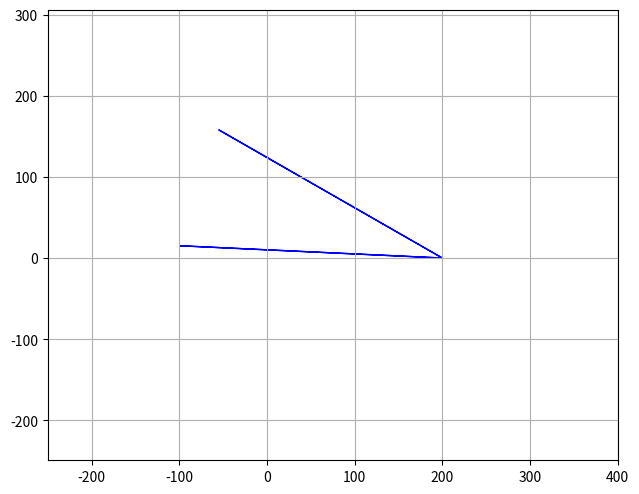

Generate this figure with matplotlib: (Note: this script raises an exception after producing the figure.)
# -*- coding: utf-8 -*-
"""
Created on Sun Mar  5 12:03:04 2017

[redacted]
asdftoger

"""
import matplotlib.pyplot as plt
import numpy as np
import pandas as pd
import sys

from matplotlib import patches
import matplotlib.animation as animation
#Defines crossed or open configuration
ROTATION = 'ccw'
MODE = 'open'
#Lengths of the linkages, 
#a,b,c,d represent linkages starting from left fixed and going clockwise
#makes sure that the grashoff condition is satisfied
#Since linkage a is the driving linkage, b+c must be greater than a+d

a,b,c,d = 50,60,200,200
assert(b + c >= d + a)

#the angle that the linkages make wrt xaxis of the fixed points a,d
#step controls how fast the linkage drives
step = 20/180
if ROTATION == 'cw':
    th_a = np.arange(2*np.pi,0,-step*np.pi)
else:
    th_a = np.arange(0,2*np.pi+0.0001,step*np.pi)

#Degrees, used for drawing arcs
th_a_d = th_a * 180/np.pi

#==============================================================================
# Calculating theta_d
#==============================================================================
K1 = d/a
K2 = d/c
K3 = (a**2-b**2+c**2+d**2)/(2*a*c)
A = np.cos(th_a) - K1 - K2*np.cos(th_a) + K3
B = -2*np.sin(th_a)
C = K1 - (K2+1)*np.cos(th_a) + K3

#Grashoff condition
disc = (B**2)-4*A*C 

#Checks if the four_bar linkage is grashoff
assert( np.greater_equal(disc,0).all())

#Final formula for other fixed angle
if MODE =='open':
    th_d = 2*np.arctan((-B - np.sqrt(disc) )/(2*A))
else:
    th_d = 2*np.arctan((-B + np.sqrt(disc) )/(2*A))
#Degrees, used for drawing arcs
th_d_d = th_d * 180/np.pi

#==============================================================================
# Calculating theta_b
#==============================================================================

#x1,x2 ... y1,y2 refer to the points starting from 0,0 going clockwise
#1 and 4 are fixed
x1,x4 = 0,d
y1,y4 = 0,0
#2 and 3 are updating
#x3 needs d to be added
x2,x3 = a*np.cos(th_a), d + c*np.cos(th_d)
y2,y3 = a*np.sin(th_a), c*np.sin(th_d)

#theta b is the arctan of point 3 and 2
th_b = np.arctan((y3-y2)/(x3-x2))
#Degrees, used for drawing arcs
th_b_d = th_b * 180/np.pi


#==============================================================================
# Determining axes limits
#==============================================================================


#Defining xandylims of the plot
temp = x1,x2,x3,x4
xmin = np.amin([np.amin(mini) for mini in temp])
xmax = np.amax([np.amax(mini) for mini in temp])
temp = y1,y2,y3,y4
ymin = np.amin([np.amin(mini) for mini in temp])
ymax = np.amax([np.amax(mini) for mini in temp])
#xmin,xmax

fig = plt.figure()
fig.set_size_inches(6,4.8,True)
plt.axis('off')
plt.tight_layout()
bord = 200 #give the animation an offset
ax = fig.add_subplot(111, autoscale_on=True,
                     xlim=(xmin-bord, xmax+bord), ylim=(ymin-bord, ymax+bord))
ax.grid()
#Draw linkages
line, = ax.plot([], [], marker = 'o',c = 'k',lw = 6,ms = 10)
#==============================================================================
# Follower curve
#==============================================================================
    
#==============================================================================
# Drawing angles
#==============================================================================
#Draw maximum angle subtended by output linkage
len_arrow = 300
#Max and min angles, radians
a_min = np.amin(th_d)
a_max = np.amax(th_d)
#draw arrows
ax.arrow(x4,y4,
         len_arrow * np.cos(a_min), len_arrow * np.sin(a_min),
         fc='b', ec='b')
ax.arrow(x4,y4,
         len_arrow * np.cos(a_max), len_arrow * np.sin(a_max)
         ,fc='b', ec='b')
#Max and min angles, degrees
a_min = np.amin(th_d_d)
a_max = np.amax(th_d_d)
#Draw angle between the arrows
ang_radius = 200 #for both drawing and writing
ang_subtended = a_max - a_min #angle subtended
ang_patch = patches.Arc((x4,y4),ang_radius,ang_radius,a_min,0,ang_subtended)
ax.add_patch(ang_patch)

#Write angle
#x,y = (x4 + ang_radius*np.cos(a_min),y4 + ang_radius*np.sin(a_min))
#s = str(round(ang_subtended,2) )
#ang_text = ax.text(x,y,'')
#ang_text.set_text(s)

#Initialize an arc patch
#patch1 -> angle of point1 etc.
patch1 = patches.Arc((x1,y1),100,100,0,0,0,color='r')
patch2 = patches.Arc((x2[0],y2[0]),100,100,0,0,0,color='g')
patch4 = patches.Arc((x4,y4),100,100,0,0,0,color = 'b')

#Transmisson angle
len_arrow = 100
#arrow direction: use 0[i] - 0[i-1]/dt
v_b = (np.roll(th_d,1) - np.roll(th_d,-1))*30

arrow1 = patches.Arrow(x3[0],y3[0],0,0)
arrow2 = patches.Arrow(x3[0],y3[0],0,0)
arrow3 = patches.Arrow(x3[0],y3[0],0,0)
ang_text = ax.text(0.5, 0.1, '', transform=ax.transAxes)

#==============================================================================
# Animating
#==============================================================================
#Initialize lines and patches
def init():
    line.set_data([], [])
    ax.add_patch(patch1)
    ax.add_patch(patch2)
    ax.add_patch(patch4)
    
    ax.add_patch(arrow1)
    ax.add_patch(arrow2)
    ax.add_patch(arrow3)
    ang_text.set_text('')
    return line, ang_text
    
#Animate
def animate(i):
    #This uses global angles in degrees
    global th_a_d,patch1
    global th_b_d,patch2
    global th_d_d,patch4
    
    global arrow1,arrow2,arrow3,len_arrow
    #This draws the linkages
    thisx = [x1, x2[i],x3[i],x4]
    thisy = [y1, y2[i],y3[i],y4]
    line.set_data(thisx, thisy)
    
    #This draws the angles
    ax.patches.remove(patch1)
    patch1= patches.Arc((x1,y1),100,100,0,0,th_a_d[i],color='r')
    ax.add_patch(patch1)
    
    ax.patches.remove(patch2)
    patch2= patches.Arc((x2[i],y2[i]),100,100,0,0,th_b_d[i],color='g')
    ax.add_patch(patch2)
    
    ax.patches.remove(patch4)
    patch4 = patches.Arc((x4,y4),100,100,0,0,th_d_d[i],color = 'b')
    ax.add_patch(patch4)
    
    #Draws tangential component
#    ax.patches.remove(arrow1)
#    arrow1 = patches.Arrow(x3[i],y3[i]
#                           ,len_arrow*v_b[i]*(np.cos(th_d[i]-th_b[i])*
#np.cos(np.pi + th_b[i] - th_d[i]) + np.sin(th_d[i]-th_b[i])*np.sin(np.pi + th_b[i] - th_d[i]))
#                           ,len_arrow*v_b[i]*(np.sin(th_d[i]-th_b[i])*
#np.cos(np.pi + th_b[i] - th_d[i]) - np.cos(th_d[i]-th_b[i])*np.sin(np.pi + th_b[i] - 
#th_d[i]))
#                           ,width = 20,color = 'y')
#    ax.add_patch(arrow1)
    #Draws radial component
    
    ax.patches.remove(arrow3)
    arrow3 = patches.Arrow(x3[i],y3[i],
                           len_arrow*np.cos(th_b[i])*v_b[i]*np.cos(np.pi + th_b[i]- th_d[i])
                           ,len_arrow*np.sin(th_b[i])*v_b[i]*np.cos(np.pi + th_b[i]- th_d[i])
                           ,width = 20,color = 'y')
    ax.add_patch(arrow3)
    
    #Draws actual component
    ax.patches.remove(arrow2)
    arrow2 = patches.Arrow(x3[i],y3[i],
                           len_arrow*np.cos(th_b[i])*v_b[i]
                           ,len_arrow*np.sin(th_b[i])*v_b[i]
                           ,width = 20,color = 'y')
    ax.add_patch(arrow2)
    
    #This displays the angles
#    ax.text(x1,y1)
    text = \
    'Angle1 (red): ' + str(round(th_a_d[i],2)) + '\n' + \
    'Angle2 (green): ' + str(round(th_b_d[i],2)) + '\n' + \
    'Angle4 (blue): ' + str(round(th_d_d[i],2)) + '\n' + \
    'Speed(yellow): ' + str(round(v_b[i],2)) + '\n'
    ang_text.set_text(text)
    
    return line, patch1,patch2,patch4,ang_text,arrow2,#arrow3,arrow1
    pass

sys.exit()
ani = animation.FuncAnimation(fig, animate, np.arange(1, len(y2)),
                              interval=30, blit=True, init_func=init)
#Save animation
Writer = animation.writers['ffmpeg']
writer = Writer(fps = 30,extra_args=['-vcodec', 'libx264'],bitrate = 3000)
dpi = 100

#ani.save('four_bar_linkage.mp4', writer = writer,dpi = dpi)
plt.show()